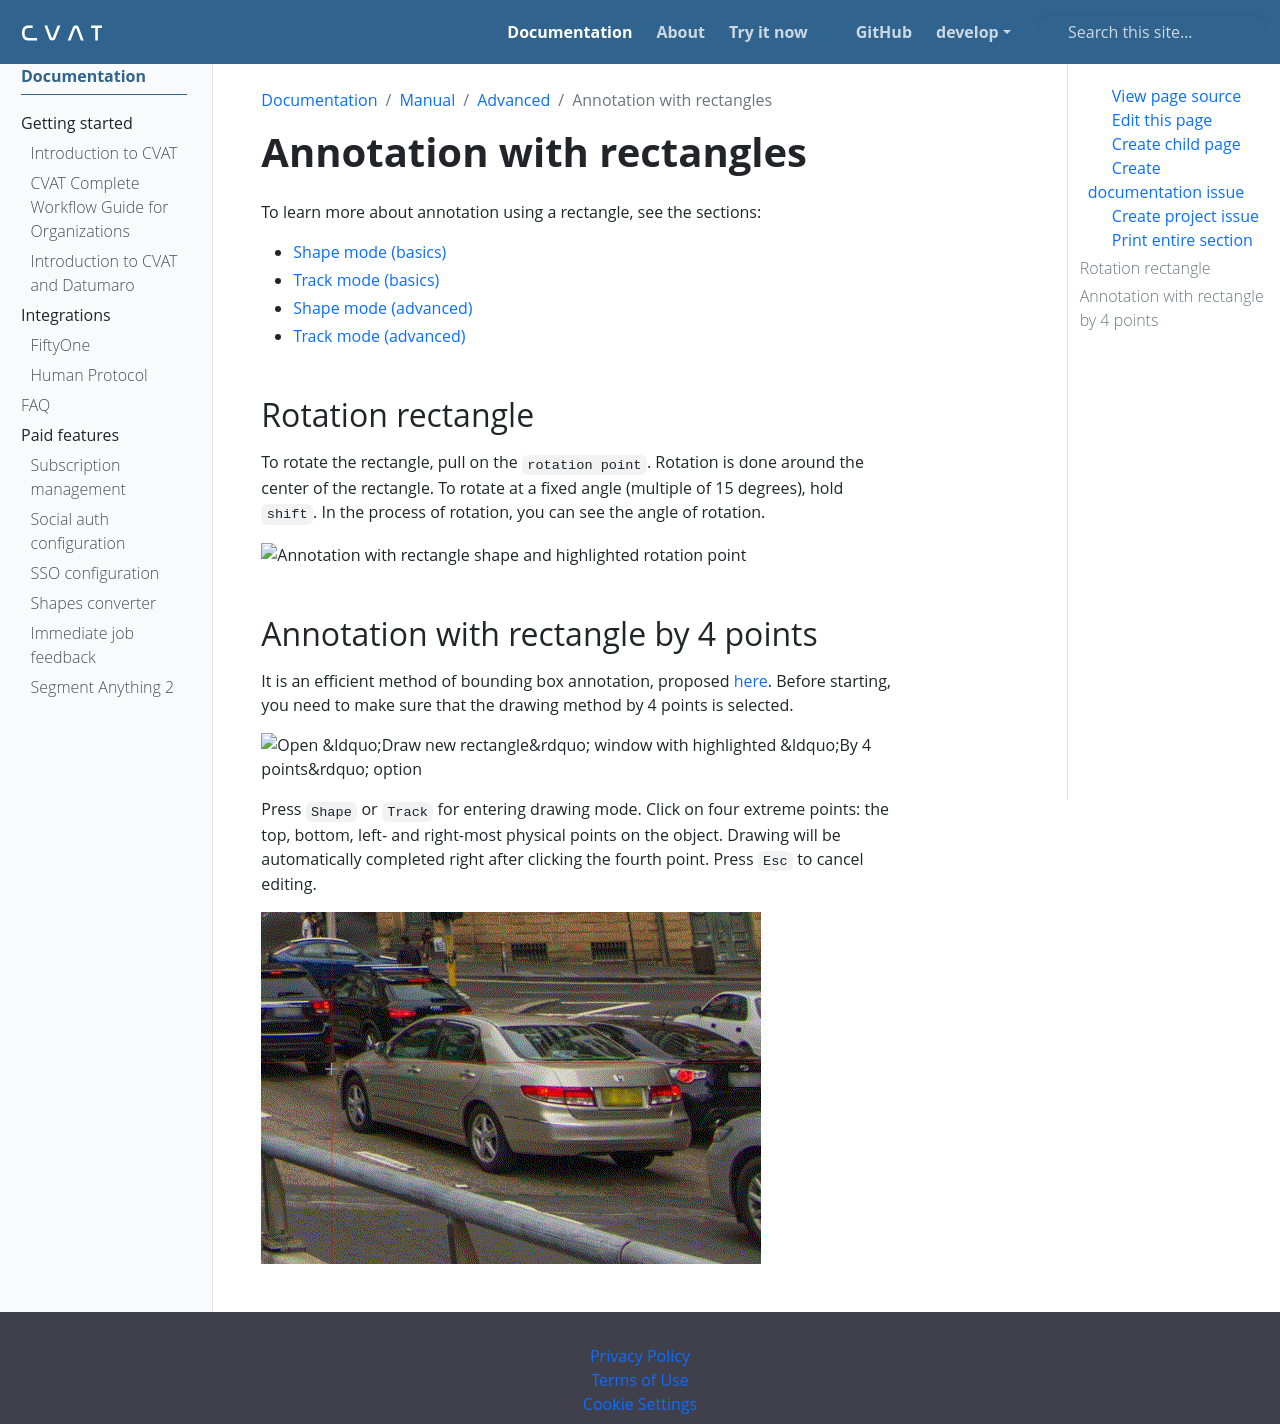

repository: wanlanli/cvat · page: docs/manual/advanced/annotation-with-rectangles/index.html · generator: sphinx

---
title: 'Annotation with rectangles'
linkTitle: 'Annotation with rectangles'
weight: 7
---

To learn more about annotation using a rectangle, see the sections:
- {{< ilink "/docs/manual/basics/shape-mode-basics" "Shape mode (basics)" >}}
- {{< ilink "/docs/manual/basics/track-mode-basics" "Track mode (basics)" >}}
- {{< ilink "/docs/manual/advanced/shape-mode-advanced" "Shape mode (advanced)" >}}
- {{< ilink "/docs/manual/advanced/track-mode-advanced" "Track mode (advanced)" >}}

## Rotation rectangle

To rotate the rectangle, pull on the `rotation point`. Rotation is done around the center of the rectangle.
To rotate at a fixed angle (multiple of 15 degrees),
hold `shift`. In the process of rotation, you can see the angle of rotation.

![Annotation with rectangle shape and highlighted rotation point](/images/image230.jpg)

## Annotation with rectangle by 4 points

It is an efficient method of bounding box annotation, proposed
[here](https://arxiv.org/pdf/1708.02750.pdf).
Before starting, you need to make sure that the drawing method by 4 points is selected.

![Open "Draw new rectangle" window with highlighted "By 4 points" option](/images/image134.jpg)

Press `Shape` or `Track` for entering drawing mode. Click on four extreme points:
the top, bottom, left- and right-most physical points on the object.
Drawing will be automatically completed right after clicking the fourth point.
Press `Esc` to cancel editing.

![Example of annotation process made with four point rectangle](/images/gif016_mapillary_vistas.gif)
